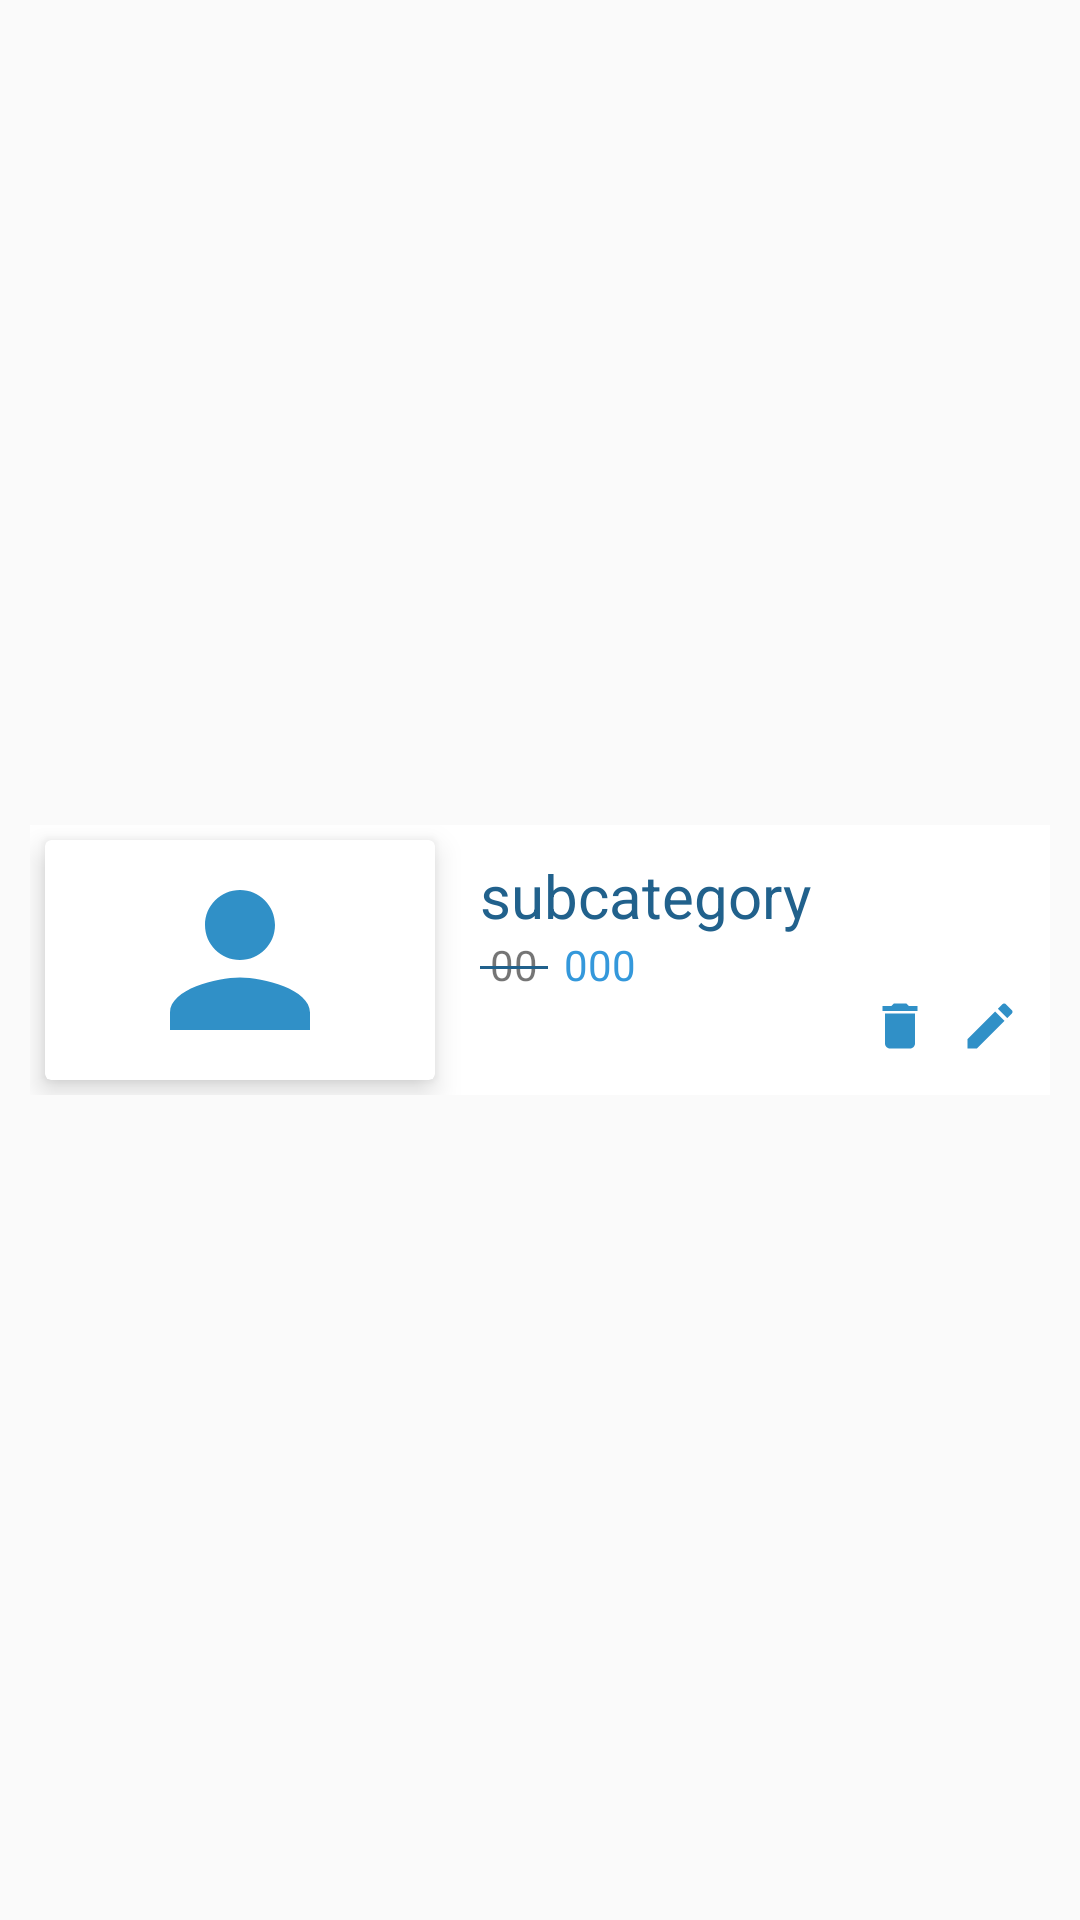

Write the Android layout XML for this screen, with the resource values it uses.
<!-- AndroidManifest.xml: application theme AppTheme -->
<!-- res/layout/samplesubcategory2.xml -->
<?xml version="1.0" encoding="utf-8"?>
<RelativeLayout xmlns:android="http://schemas.android.com/apk/res/android"
    android:layout_width="match_parent"
    android:layout_height="wrap_content"
    xmlns:app="http://schemas.android.com/apk/res-auto"
   android:gravity="center"
    android:layout_centerHorizontal="true">

    <RelativeLayout
        android:layout_width="match_parent"
        android:layout_height="wrap_content"
        android:layout_centerHorizontal="true"
        android:layout_margin="10dp"
        android:background="@color/design_default_color_background">

    <androidx.cardview.widget.CardView
        android:id="@+id/cardview"
        android:layout_width="wrap_content"
        android:layout_height="wrap_content"
        android:background="@color/design_default_color_on_primary"
        app:cardElevation="6dp"
        android:layout_margin="5dp">
    <ImageView
        android:id="@+id/sub_date"
        android:layout_width="120dp"
        android:layout_height="70dp"
        android:layout_margin="5dp"
        android:src="@drawable/ic_baseline_person_24" />

    </androidx.cardview.widget.CardView>

    <TextView
        android:id="@+id/sub_data"
        android:layout_width="wrap_content"
        android:layout_height="wrap_content"
        android:text="subcategory"
        android:textColor="@color/colorPrimaryDark"
        android:textSize="20sp"
        android:layout_marginTop="10dp"
        android:layout_marginLeft="10dp"
       android:layout_toRightOf="@+id/cardview"
        android:textStyle="normal"/>

    <TextView
        android:id="@+id/page"
        android:layout_width="wrap_content"
        android:layout_height="wrap_content"
        android:text=" 000 "
        android:layout_below="@id/sub_data"
        android:layout_toRightOf="@+id/mrp"
        android:textColor="@color/colorPrimary"
        android:layout_marginLeft="2dp"
        android:textStyle="normal" />

    <TextView
        android:id="@+id/mrp"
        android:layout_width="wrap_content"
        android:layout_height="wrap_content"
        android:layout_below="@id/sub_data"
        android:text=" 00 "
        android:layout_marginLeft="10dp"
        android:layout_toRightOf="@+id/cardview"
        android:textStyle="normal" />

   <View
       android:id="@+id/view"
        android:layout_width="wrap_content"
        android:layout_height="1dp"
        android:background="@color/colorPrimaryDark"
        android:layout_centerVertical="true"
        android:layout_alignStart="@id/mrp"
       android:layout_alignEnd="@+id/mrp"
        android:layout_below="@id/sub_data"
       android:layout_marginTop="10dp"
       />

        <ImageView
            android:id="@+id/addmore"
            android:layout_width="20dp"
            android:layout_height="20dp"
            android:src="@drawable/ic_baseline_photo_24"
           android:layout_marginTop="20dp"
            android:layout_below="@+id/sub_data"
            android:layout_marginRight="10dp"
            android:layout_toLeftOf="@+id/delete"/>

        <ImageView
            android:id="@+id/delete"
            android:layout_width="20dp"
            android:layout_height="20dp"
            android:src="@drawable/ic_baseline_delete_24"
            android:layout_marginTop="20dp"
            android:layout_below="@+id/sub_data"
            android:layout_marginRight="10dp"
           android:layout_toLeftOf="@+id/product_whatsapp_share"/>

        <ImageView
            android:id="@+id/product_whatsapp_share"
            android:layout_width="20dp"
            android:layout_height="20dp"
            android:src="@drawable/ic_baseline_edit_24"
            android:layout_marginTop="20dp"
            android:layout_below="@+id/sub_data"
            android:layout_marginRight="10dp"
            android:layout_alignParentRight="true"/>

    </RelativeLayout>

</RelativeLayout>
<!-- resources referenced by this layout -->
<resources>
  <color name="colorPrimary">#3498DB</color>
  <color name="colorPrimaryDark">#21618C</color>
  <!-- drawable ic_baseline_delete_24 (drawable) -->
  <vector android:height="24dp" android:tint="#3090C7"
      android:viewportHeight="24" android:viewportWidth="24"
      android:width="24dp" xmlns:android="http://schemas.android.com/apk/res/android">
      <path android:fillColor="@android:color/white" android:pathData="M6,19c0,1.1 0.9,2 2,2h8c1.1,0 2,-0.9 2,-2V7H6v12zM19,4h-3.5l-1,-1h-5l-1,1H5v2h14V4z"/>
  </vector>
  <!-- drawable ic_baseline_edit_24 (drawable) -->
  <vector android:height="24dp" android:tint="#3090C7"
      android:viewportHeight="24" android:viewportWidth="24"
      android:width="24dp" xmlns:android="http://schemas.android.com/apk/res/android">
      <path android:fillColor="@android:color/white" android:pathData="M3,17.25V21h3.75L17.81,9.94l-3.75,-3.75L3,17.25zM20.71,7.04c0.39,-0.39 0.39,-1.02 0,-1.41l-2.34,-2.34c-0.39,-0.39 -1.02,-0.39 -1.41,0l-1.83,1.83 3.75,3.75 1.83,-1.83z"/>
  </vector>
  <!-- drawable ic_baseline_person_24 (drawable) -->
  <vector android:height="24dp" android:tint="#3090C7"
      android:viewportHeight="24" android:viewportWidth="24"
      android:width="24dp" xmlns:android="http://schemas.android.com/apk/res/android">
      <path android:fillColor="@android:color/white" android:pathData="M12,12c2.21,0 4,-1.79 4,-4s-1.79,-4 -4,-4 -4,1.79 -4,4 1.79,4 4,4zM12,14c-2.67,0 -8,1.34 -8,4v2h16v-2c0,-2.66 -5.33,-4 -8,-4z"/>
  </vector>
  <style name="AppTheme" parent="Theme.AppCompat.Light.DarkActionBar">
          
          <item name="colorPrimary">@color/colorPrimary</item>
          <item name="colorPrimaryDark">@color/colorPrimaryDark</item>
          <item name="colorAccent">@color/colorAccent</item>
      </style>
  <color name="colorAccent">#76D7C4</color>
</resources>
